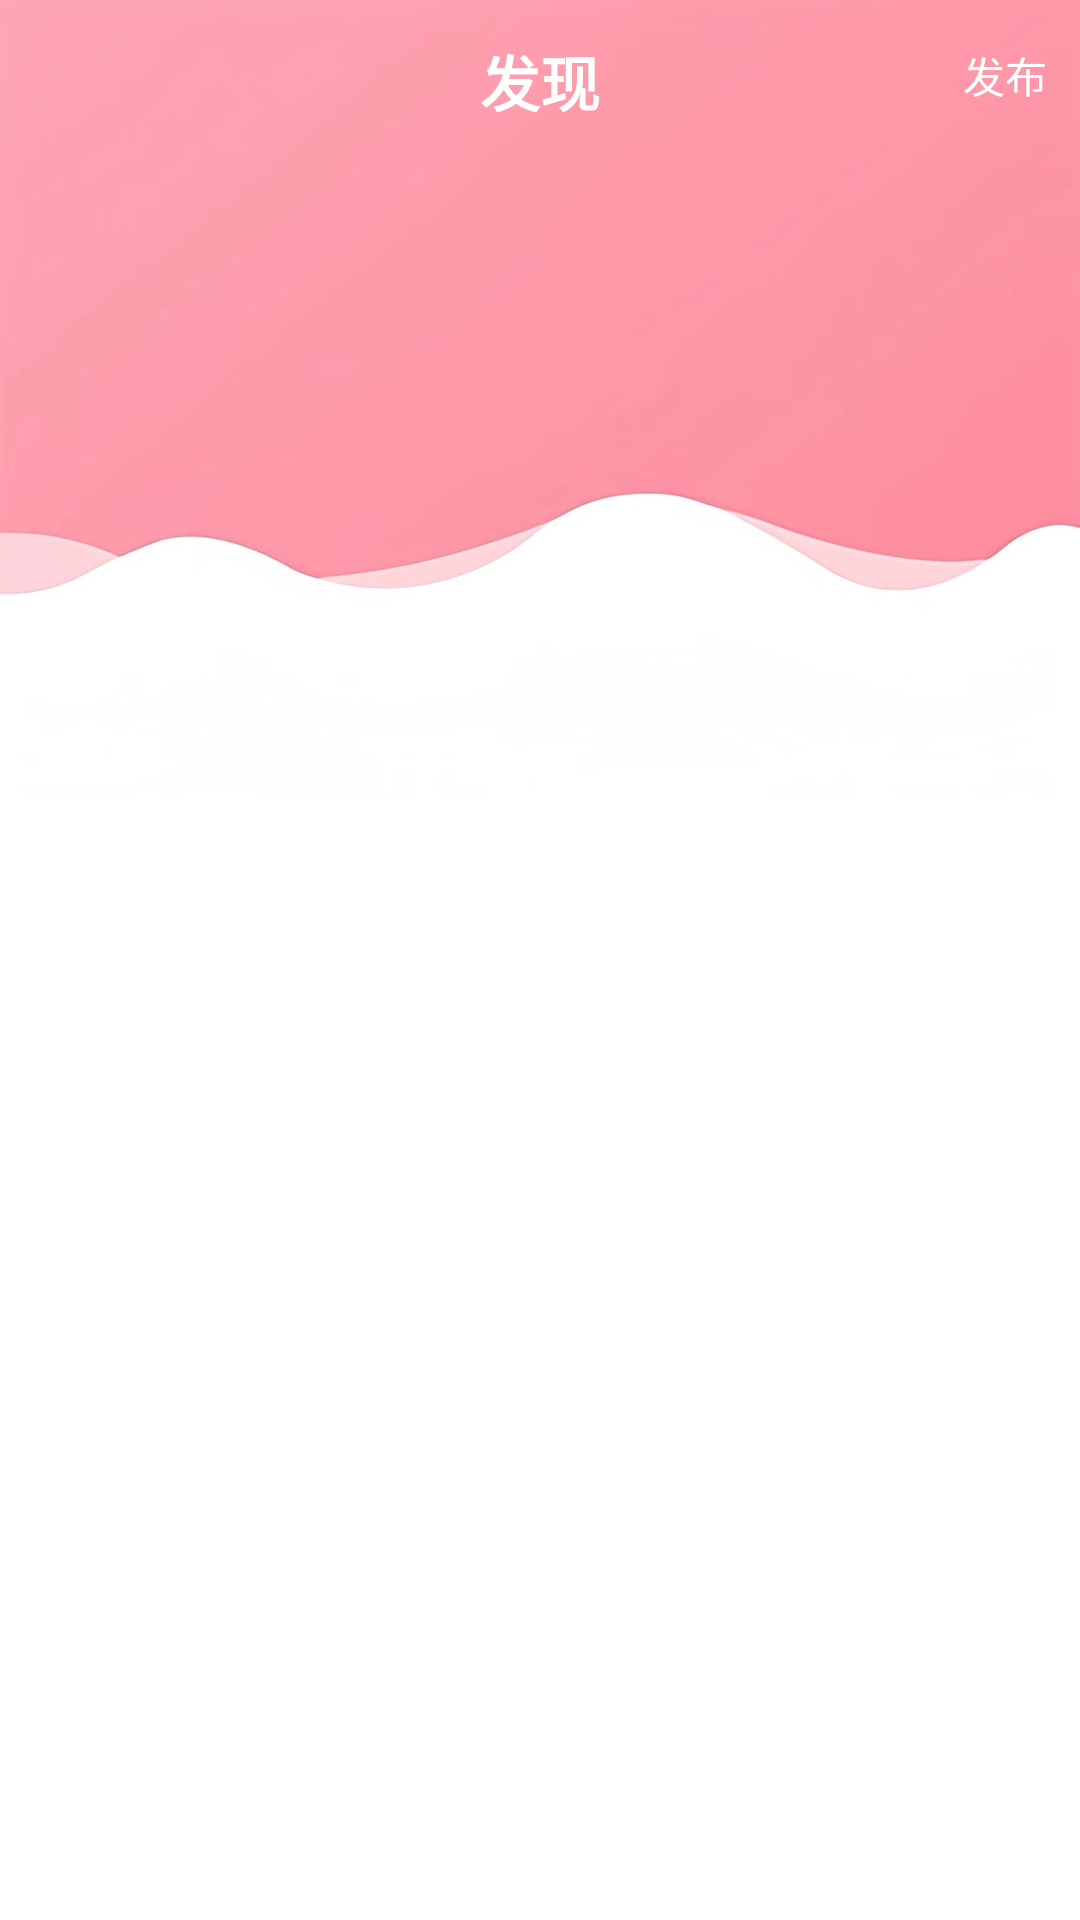

Here is an Android app screen rendered from its layout file. Give the layout XML and the strings, colors and styles it references.
<!-- AndroidManifest.xml: application theme Theme.AnimalHome -->
<!-- res/layout/fragment_find.xml -->
<?xml version="1.0" encoding="utf-8"?>
<FrameLayout xmlns:android="http://schemas.android.com/apk/res/android"
    android:layout_width="match_parent"
    android:layout_height="match_parent"
    android:orientation="vertical">

    <androidx.appcompat.widget.AppCompatImageView
        android:layout_width="match_parent"
        android:layout_height="wrap_content"
        android:scaleType="centerCrop"
        android:adjustViewBounds="true"
        android:src="@drawable/bg_common" />

    <RelativeLayout
        android:id="@+id/title_bar"
        android:layout_width="match_parent"
        android:layout_height="54dp">

        <TextView
            android:id="@+id/tv_main_title"
            android:layout_width="wrap_content"
            android:layout_height="wrap_content"
            android:layout_centerInParent="true"
            android:text="发现"
            android:textStyle="bold"
            android:textColor="@color/white"
            android:textSize="20sp" />

        <TextView
            android:id="@+id/tv_add"
            android:layout_width="50dp"
            android:layout_height="50dp"
            android:layout_alignParentEnd="true"
            android:gravity="center"
            android:text="发布"
            android:textColor="@color/white" />

    </RelativeLayout>

    <androidx.recyclerview.widget.RecyclerView
        android:id="@+id/rv_find"
        android:layout_marginTop="54dp"
        android:layout_width="match_parent"
        android:layout_height="match_parent" />

</FrameLayout>
<!-- resources referenced by this layout -->
<resources>
  <color name="white">#FFFFFFFF</color>
  <!-- drawable bg_common: jpg bitmap (drawable-xxhdpi, 44430 bytes) -->
  <style name="Theme.AnimalHome" parent="Base.Theme.AnimalHome" />
  <style name="Base.Theme.AnimalHome" parent="Theme.MaterialComponents.DayNight.NoActionBar">
          <item name="android:windowLightStatusBar">true</item>
          
          <item name="colorPrimary">#faf7f2</item>
          
          <item name="android:statusBarColor">@color/main</item>
          
          <item name="colorControlActivated">@color/main</item>
      </style>
  <color name="main">#fda2b1</color>
</resources>
